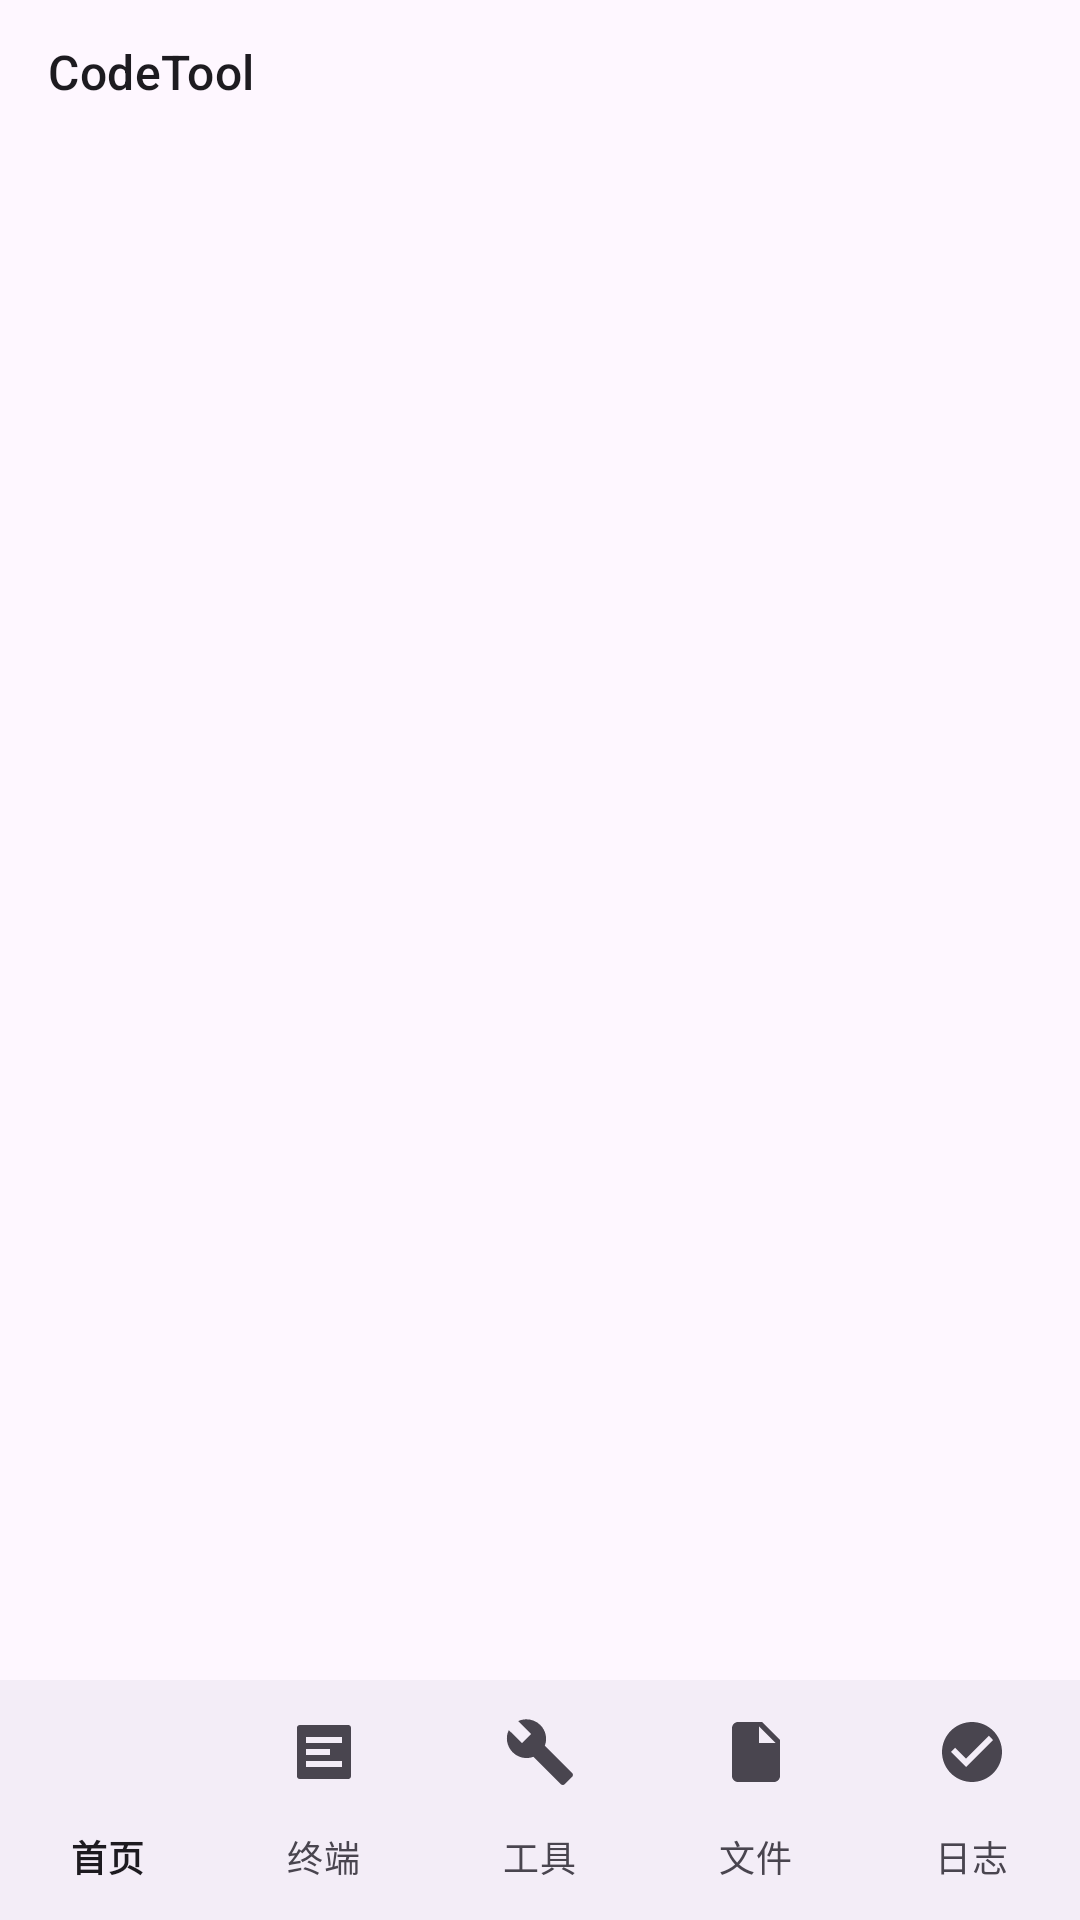

Produce the Android XML layout that renders to this screen, including the resource entries it uses.
<!-- AndroidManifest.xml: application theme Theme.CodeTool.Starting -->
<!-- res/layout/activity_main.xml -->
<?xml version="1.0" encoding="utf-8"?>
<LinearLayout xmlns:android="http://schemas.android.com/apk/res/android"
    xmlns:app="http://schemas.android.com/apk/res-auto"
    android:id="@+id/rootLayout"
    android:layout_width="match_parent"
    android:layout_height="match_parent"
    android:orientation="vertical"
    android:background="?android:attr/colorBackground">

    <com.google.android.material.appbar.AppBarLayout
        android:id="@+id/appBar"
        android:layout_width="match_parent"
        android:layout_height="wrap_content"
        android:background="?attr/colorSurface"
        app:elevation="0dp">

        <com.google.android.material.appbar.MaterialToolbar
            android:id="@+id/toolbar"
            android:layout_width="match_parent"
            android:layout_height="48dp"
            android:background="?attr/colorSurface"
            android:paddingTop="0dp"
            android:paddingBottom="0dp"
            app:title="CodeTool"
            app:titleCentered="false"
            app:titleTextAppearance="@style/TextAppearance.Material3.TitleMedium"
            app:navigationIcon="@null" />

    </com.google.android.material.appbar.AppBarLayout>

    <androidx.viewpager2.widget.ViewPager2
        android:id="@+id/viewPager"
        android:layout_width="match_parent"
        android:layout_height="0dp"
        android:layout_weight="1" />

    <com.google.android.material.bottomnavigation.BottomNavigationView
        android:id="@+id/bottomNav"
        android:layout_width="match_parent"
        android:layout_height="wrap_content"
        app:menu="@menu/bottom_nav_menu"
        app:labelVisibilityMode="labeled"
        android:background="?attr/colorSurfaceContainer"
        android:elevation="8dp" />

</LinearLayout>
<!-- resources referenced by this layout -->
<resources>
  <style name="Theme.CodeTool.Starting" parent="Theme.Material3.DayNight.NoActionBar">
          <item name="android:windowBackground">?android:colorBackground</item>
          <item name="android:statusBarColor" tools:targetApi="l">?android:colorBackground</item>
      </style>
</resources>
